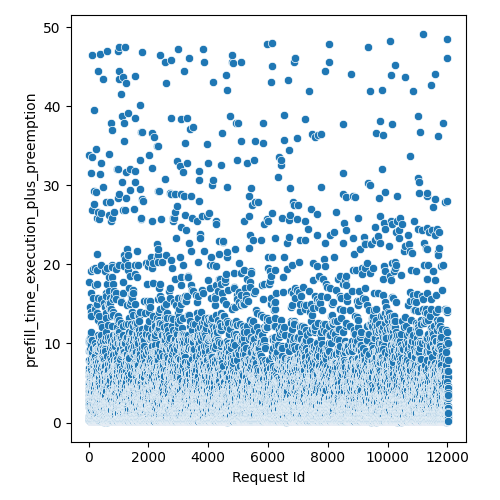

The file beside this chart, header and first rows:
Request Id, prefill_time_execution_plus_preemption
4, 2.727
5, 1.936
8, 4.112
3, 0.8289
6, 9.057
0, 2.727
1, 2.957
7, 10.44
9, 6.881
2, 2.966
14, 2.738
10, 5.111
16, 0.3764
15, 3.529
22, 2.199
13, 0.6148
21, 2.332
24, 5.946
19, 6.39
17, 4.914
20, 10.18
25, 17.81
23, 4.32
12, 2.342
18, 7.88
11, 33.78
26, 0.3792
28, 2.795
27, 2.332
36, 0.7642
33, 3.331
37, 0.5667
34, 10.06
35, 6.298
32, 1.436
31, 6.149
29, 3.925
30, 0.5767
44, 3.529
45, 7.683
42, 4.518
41, 5.54
43, 0.4351
38, 1.353
40, 0.571
39, 0.571
57, 1.804
56, 4.122
58, 0.9677
48, 1.947
59, 0.2368
52, 3.563
46, 2.342
54, 5.902
47, 0.1888
49, 9.067
51, 2.952
55, 10.65
53, 9.265
60, 5.437
... 11,971 more rows
